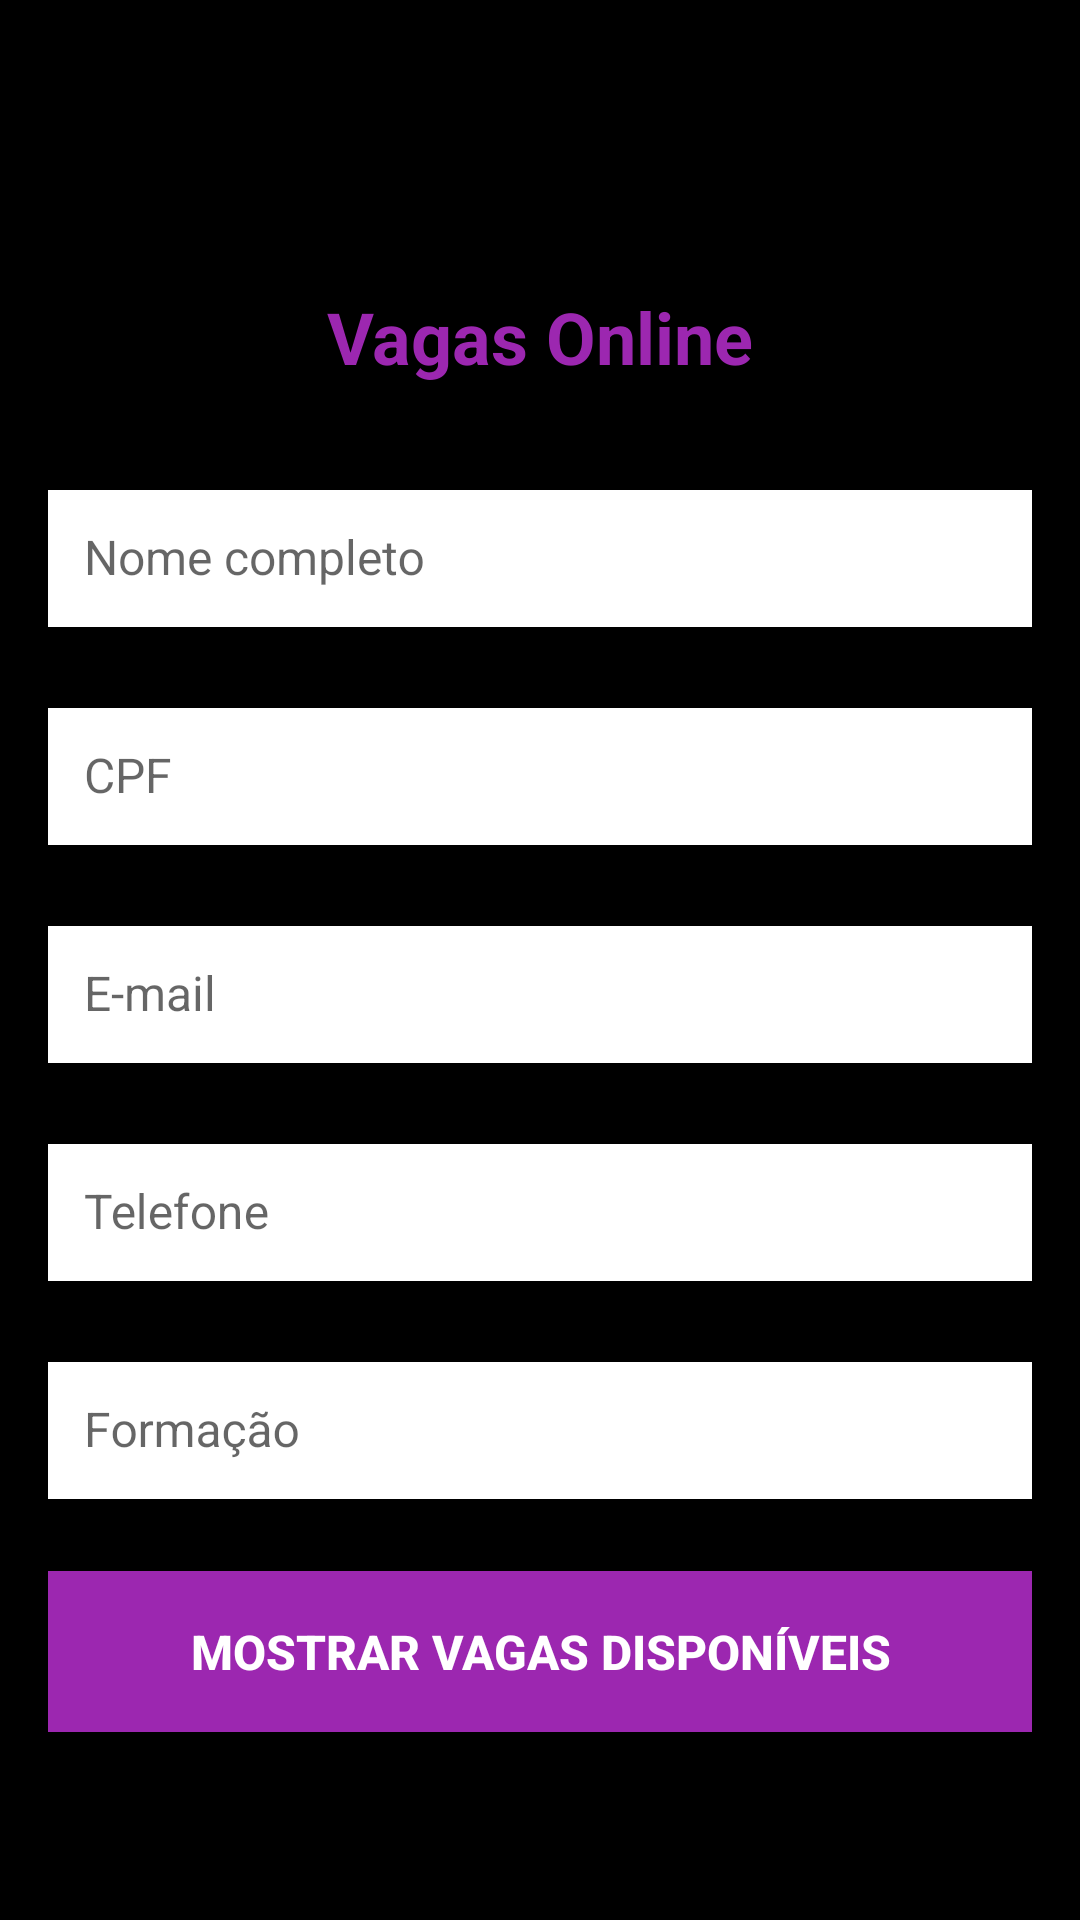

Write the Android layout XML for this screen, with the resource values it uses.
<!-- AndroidManifest.xml: application theme Theme.AppCompat.Light.DarkActionBar -->
<!-- res/layout/activity_main.xml -->
<?xml version="1.0" encoding="utf-8"?>
<ScrollView xmlns:android="http://schemas.android.com/apk/res/android"
    android:layout_width="match_parent"
    android:layout_height="match_parent"
    android:background="#000000"
    android:padding="16dp">

    <LinearLayout
        android:layout_width="match_parent"
        android:layout_height="wrap_content"
        android:orientation="vertical">

        <TextView
            android:layout_width="match_parent"
            android:layout_height="wrap_content"
            android:layout_marginTop="80dp"
            android:layout_marginBottom="24dp"
            android:gravity="center"
            android:text="Vagas Online"
            android:textColor="#9C27B0"
            android:textSize="24sp"
            android:textStyle="bold" />

        <com.google.android.material.textfield.TextInputLayout
            android:layout_width="match_parent"
            android:layout_height="wrap_content"
            android:layout_marginBottom="16dp">

            <EditText
                android:id="@+id/edtNome"
                android:layout_width="match_parent"
                android:layout_height="wrap_content"
                android:background="@color/white"
                android:hint="Nome completo"
                android:inputType="textPersonName"
                android:padding="12dp"
                android:textSize="16sp" />
        </com.google.android.material.textfield.TextInputLayout>

        <com.google.android.material.textfield.TextInputLayout
            android:layout_width="match_parent"
            android:layout_height="wrap_content"
            android:layout_marginBottom="16dp">

            <EditText
                android:id="@+id/edtCpf"
                android:layout_width="match_parent"
                android:layout_height="wrap_content"
                android:background="@color/white"
                android:hint="CPF"
                android:inputType="number"
                android:padding="12dp"
                android:textSize="16sp" />
        </com.google.android.material.textfield.TextInputLayout>

        <com.google.android.material.textfield.TextInputLayout
            android:layout_width="match_parent"
            android:layout_height="wrap_content"
            android:layout_marginBottom="16dp">

            <EditText
                android:id="@+id/edtEmail"
                android:layout_width="match_parent"
                android:layout_height="wrap_content"
                android:background="@color/white"
                android:hint="E-mail"
                android:inputType="textEmailAddress"
                android:padding="12dp"
                android:textSize="16sp" />
        </com.google.android.material.textfield.TextInputLayout>

        <com.google.android.material.textfield.TextInputLayout
            android:layout_width="match_parent"
            android:layout_height="wrap_content"
            android:layout_marginBottom="16dp">

            <EditText
                android:id="@+id/edtTelefone"
                android:layout_width="match_parent"
                android:layout_height="wrap_content"
                android:background="@color/white"
                android:hint="Telefone"
                android:inputType="phone"
                android:padding="12dp"
                android:textSize="16sp" />
        </com.google.android.material.textfield.TextInputLayout>

        <com.google.android.material.textfield.TextInputLayout
            android:layout_width="match_parent"
            android:layout_height="wrap_content"
            android:layout_marginBottom="24dp">

            <EditText
                android:id="@+id/edtFormacao"
                android:layout_width="match_parent"
                android:layout_height="wrap_content"
                android:background="@color/white"
                android:hint="Formação"
                android:inputType="text"
                android:padding="12dp"
                android:textSize="16sp" />
        </com.google.android.material.textfield.TextInputLayout>

        <Button
            android:id="@+id/btnMostrarVagas"
            android:layout_width="match_parent"
            android:layout_height="wrap_content"
            android:background="#9C27B0"
            android:backgroundTint="#9C27B0"
            android:padding="16dp"
            android:text="Mostrar Vagas Disponíveis"
            android:textColor="@color/white"
            android:textColorLink="#9C27B0"
            android:textSize="16sp"
            android:textStyle="bold" />

    </LinearLayout>
</ScrollView>
<!-- resources referenced by this layout -->
<resources>

  <!-- not gathered from this repository: default colours our renderer supplied (Android Studio template values) -->
  <color name="white">#FFFFFFFF</color>
</resources>
